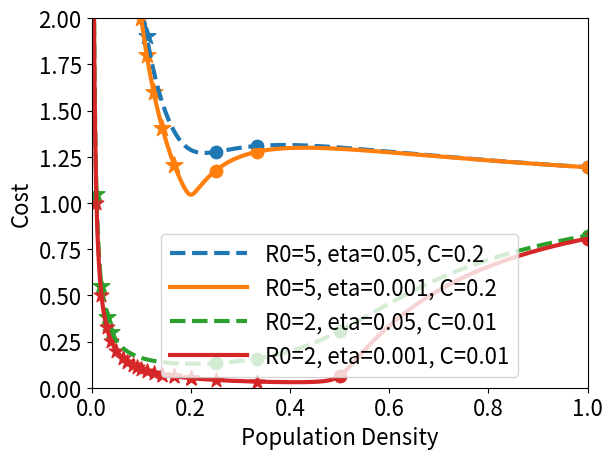

Here is the Python script that generated this plot:
# -*- coding: utf-8 -*-
"""
Created on Thu Sep 24 15:36:49 2020

[redacted]
"""

import matplotlib.pyplot as plt
import numpy as np
from scipy.special import lambertw

def Rinf(xi,R0=2,eta=.001,C=0.01) :
    w = np.real(lambertw(-R0*(1-eta)*xi*np.exp(-R0*xi)))
    return xi+w/R0

def deriv(func,xi,window=0.000001,R0=2,eta=0.001,C=0.01) :
    return (func(xi+window,R0=R0,eta=eta,C=C) -
             func(xi,R0=R0,eta=eta,C=C))/window
            
def Rderiv(xi,R0=2,eta=0.001,C=0.01,window=0.0000001) :
    return deriv(Rinf,xi,window,R0=R0,eta=eta,C=C)
            
def Rdderiv(xi,R0=2,eta=0.001,C=0.01,window=0.0000001) :
    return deriv(Rderiv,xi,window,R0=R0,eta=eta,C=C)

def Rprob(xi,R0=2,eta=0.001,C=0.01) :
    return Rinf(xi,R0,eta)/xi

P = Rprob

def Pdown(xi,R0=2,eta=0.001,C=0.01) :
    return 2*(1-P(xi,R0,eta,C))

## numerical derivatives:

def Pderiv(xi,R0=2,eta=0.001,C=0.01,window=0.0000001) :
    return deriv(P,xi,window,R0=R0,eta=eta,C=C)

def Pdderiv(xi,R0=2,eta=0.001,C=0.01,window=0.000001) :
    return deriv(Pderiv,xi,window,R0=R0,eta=eta,C=C)
    
    

## derivatives from implicit stuff in onenote:
    
def PderivImp(xi,R0=2,eta=0.001,C=0.01) :
    # based on Full Bore on Derivatives Page; red star
    RinfinityHere = Rinf(xi,R0,eta,C=C)
    num = (1-eta)*R0*P(xi,R0,eta,C)
    denom = (np.exp(R0*RinfinityHere)-(1-eta)*R0*xi)
    return num/denom

def RderivImp(xi,R0=2,eta=0.001,C=0.01) :
    # based on Full Bore on Derivatives Page; double red star
    RinfinityHere = Rinf(xi,R0,eta,C)
    num = 1-(1-eta)*np.exp(-R0*RinfinityHere)
    denom = 1-(1-eta)*xi*R0*np.exp(-R0*RinfinityHere)
    return num/denom
    
def PdderivImp(xi,R0=2,eta=0.001,C=0.01) :
    # based on Full Bore on Derivatives Page; triple red star
    RinfinityHere = Rinf(xi,R0,eta,C)
    RinfPrimeHere = RderivImp(xi,R0,eta,C)
    Phere = P(xi,R0,eta,C)
    num = (1-eta)*R0*R0*Phere
    denom = (np.exp(R0*RinfinityHere)-(1-eta)*R0*xi)**2
    parens = 2*(1-eta) - RinfPrimeHere*np.exp(R0*RinfinityHere)
    return num/denom*parens

def PdderivImpEarly(xi,R0=2,eta=0.001,C=0.01) :
    # based on Full Bore on Derivatives Page; circled in RAINBOW
    RinfinityHere = Rinf(xi,R0,eta,C)
    RinfPrimeHere = RderivImp(xi,R0,eta,C)
    Phere = P(xi,R0,eta,C)
    PPrimehere = PderivImp(xi,R0,eta,C)
    exp = np.exp(R0*RinfinityHere)
    
    num1 = (1-eta)*R0*PPrimehere
    denom1 = exp - (1-eta)*R0*xi
    
    num2 = (1-eta)*R0*Phere
    denom2 = denom1**2
    
    parens = R0*RinfPrimeHere*exp-(1-eta)*R0
    
    return num1/denom1 - num2/denom2*parens
    
def RinfPrimeExp(xi,R0=2,eta=0.001,C=0.01) :
    RinfinityHere = Rinf(xi,R0,eta,C)
    RinfPrimeHere = RderivImp(xi,R0,eta,C)
    return RinfPrimeHere*np.exp(R0*RinfinityHere)

def S(xi,R0=2,eta=0.001,C=0.01) :
    return 2*(1-eta)-RinfPrimeExp(xi,R0,eta,C)

#def PdderivImp()
    
def f(xi,R0=2,eta=0.001,C=0.01) :
    return C/xi;

def cost(xi,R0=2,eta=.001,C=0.01) :
    # this is Js in paper
    return Rprob(xi,R0,eta,C) + f(xi,R0,eta,C)

def costs(xlist,R0=2,eta=0.001,C=0.01) :
    return [cost(x,R0=2,eta=eta,C=C) for x in xlist]
            
def costderiv(xi,R0=2,eta=0.001,C=0.01,window=0.0000001) :
    return deriv(cost,xi,window,R0=R0,eta=eta,C=C)

def Cost(numInUse,R0=2,eta=.001,C=0.01) :
    # assuming all used locations have equal xi
    return cost(1/numInUse,R0=R0,eta=eta,C=C) 

def Cost2(xlist,R0=2,eta=0.001,C=0.01) :
    # xlist contains list of location densities
    return C*len(xlist) + sum([Rinf(x,R0=R0,eta=eta,C=C) for x in xlist])

def findOptimal(R0=2,eta=0.001,C=0.01) :
    # idea here: starting with 1, walk up until you're at twice R0 and then return the best you've seen
    # Note: fails when C is very small
    argmin = 1
    min_cost = Cost(1,R0,eta,C)
    i = 2
    while True :
        new_cost = Cost(i,R0,eta,C) # use the Cost(numLocations) method
        if new_cost >= min_cost :
            if i > R0*2 :
                return argmin, min_cost
        else :
            min_cost = new_cost
            argmin = i
        i += 1
        
def isESS(numLoc,R0=2,eta=0.001,C=0.01) :
    # is the allocation with 1/numLoc people at each of numLoc locations 
    # an ESS? To see, inspect the slope of the location cost function.
    # if decreasing at this allocation, this is not an ESS.
    return numLoc == 1 or cost(1/numLoc,R0,eta,C) < cost(1/numLoc*1.0001,R0,eta,C)
         
def altPoS(R0=2,eta=0.001,C=0.01) :
    # first check if optimal is an altruistic ESS; if so, ret 1
    optLoc, optcost = findOptimal(R0,eta,C)
    if isAltESS(optLoc,R0,eta,C) :
        return 1.0
    else:
        # next walk up from 1 to R0, return the worst AltESS
        # locations = [i for i in range(1,1+int(np.ceil(R0*10))) if i is not optLoc]
        bestESS = np.inf
        numLoc = 1
        while True :
            if isAltESS(numLoc,R0,eta,C) :
                bestESS = min(bestESS,Cost(numLoc,R0,eta,C))
            if numLoc>R0 : # after R0, if we start increasing, we're done
                if Cost(numLoc,R0,eta,C) > bestESS :
                    return bestESS/optcost
            numLoc += 1

def isAltESS(numLoc,R0=2,eta=0.001,C=0.01) :
    # 2 conditions: nobody wants to be alone, and Rdderiv>0
    xi = 1/numLoc
    happyTogether = Rderiv(xi,R0=R0,eta=eta,C=C) <= eta+C
    if happyTogether :
        return deriv(Rderiv,xi,R0=R0,eta=eta,C=C) > 0
    return False # if we aren't happy together, we're not ESS

def findESS(R0=2,eta=0.001,C=0.01) :
    # Algorithm: note that Optimal is a candidate selfish NE.
    # asdf
    return 1
        

def derivRinf(xi,R0=2,eta=0.001,C=0.01) :
    # note: this function may not be correct at all
    lambertInput = -R0*(1-eta)*xi*np.exp(-R0*xi)
    w = np.real(lambertw(lambertInput))
    expTerm = (1-eta)*(1-R0*xi)*np.exp(-R0*xi)*w
    return 1-expTerm+w/(lambertInput*R0)/(1+w)
    

def plotRinf(R0,eta=0.001,C=0.01) :
    xx = np.arange(0.0,1.01,0.01)
    RRinf = np.empty_like(xx)
    for i in range(len(xx)) :
        RRinf[i] = Rinf(xx[i],R0,eta)
    plt.plot(xx,RRinf)
    
def plotRprob(R0,eta=0.001) :
    xx = np.arange(0.01,1.01,0.01)
    Rprob = np.empty_like(xx)
    for i in range(len(xx)) :
        Rprob[i] = Rprob(xx[i],R0,eta)
    plt.plot(xx,Rprob)
    
    
def plotit(func,R0=2,eta=0.001,C=0.01,numPoints=100,ax=None,xrange=(0,1),ylim=(0,2),label=None,lw=5,ls='-') :
    if ax is None:
        fig,ax = plt.subplots()
    xx = np.linspace(xrange[0]+0.001,xrange[1],numPoints)
    toplot = np.empty_like(xx)
    for i in range(len(xx)) :
        toplot[i] = func(xx[i],R0,eta,C)
    ax.plot(xx,toplot,label=label,lw=lw,ls=ls)
    plt.ylim(ylim)
    plt.xlim((0,1))
    return ax
    
def plotCost(R0=2,eta=0.001,C=0.01,numPoints=10,fignum=13,integer=True) :
    if integer:
        numnum = np.arange(1.,numPoints+1)
    else:
        numnum = np.linspace(1,10,100)
    toplot = np.empty_like(numnum)
    for i in range(len(numnum)) :
        toplot[i] = Cost(numnum[i],R0,eta,C)
    plt.figure(fignum)
    plt.plot(numnum,toplot)
    return numnum, toplot
    
    
## more random junk:

# root computation to characterize inflection points of p:
# an inflection point of p is where the graph of p(x) crosses plusroot or minusroot

def plusroot(xi,R0=2,eta=.001,C=0.01) :
    return 1-(3+np.sqrt(9-8*xi*R0))/(4*xi*R0)

def minusroot(xi,R0=2,eta=.001,C=0.01) :
    return 1-(3-np.sqrt(9-8*xi*R0))/(4*xi*R0)

def xfunc(p,R0=2,eta=0.001,C=0.01) :
    return (2-3*p)/(2*R0*(1-p)*(1-p))

## root computation to characterize inflection points of Rinf:
# an inflection point of Rinf is where the graph of Rinf(x) crosses Rplusroot or Rminusroot
    
def Rplusroot(xi,R0=2,eta=.001,C=0.01) :
    squareroot = np.sqrt(R0*R0*pow(xi,4)+2*R0*R0*pow(xi,3)+ R0*(R0-8)*xi*xi-4*R0*xi+4)
    return 1/xi/R0 + (1-xi)/2 + squareroot

def Rminusroot(xi,R0=2,eta=.001,C=0.01) :
    squareroot = np.sqrt(R0*R0*pow(xi,4)+2*R0*R0*pow(xi,3)+ R0*(R0-8)*xi*xi-4*R0*xi+4)
    return 1/xi/R0 + (1-xi)/2 - squareroot
    
## random function for p'' rootfinding:
def paperfunc(xi,R0=2,eta=0.001,C=0.01) :
    return R0*Rderiv(xi,R0,eta,C)

## locus of x,p for which R' could possibly =2 (for some eta):
def RprimeIs2(xi,R0=2,eta=0.001,C=0.01) :
    return (xi*R0-1)/(xi*R0-0.5)

## RHS from Onenote Perversity/Epidemics/Feb 2021 Notes:
def RHS(p,R0=2,eta=0.001,C=0.01) :
    return (1-eta)*np.exp((p/2-1)/(1/p-1))

## LHS from Onenote Perversity/Epidemics/Feb 2021 Notes:
def LHS(p,R0=2,eta=0.001,C=0.01) :
    return 1-p

def justp(p,R0=2,eta=0.001,C=0.01) :
    return p

def auxfunc(p,R0=2,eta=0.001,C=0.01) :
    return 1-np.exp(-p*(1-p/1.2)/(1-p))

def weirdPoA(halfC,R0=2,eta=0.001,C=0.01) :
    # from OneNote Perversity/Epidemics/Feb 2021 Notes:
    Cactual = halfC*2
    R1 = Rinf(1,R0=2/Cactual,eta=0.00000001,C=Cactual)
    return (2+R1)/(Cactual+R1)


## more random jumk
def UBfunc(x,R0=2,eta=0.001,C=0.01) :
    return (x*R0-1)/(x*R0-1/2)

def LBfunc(x,R0=2,eta=0.001,C=0.01) :
    return (x*R0-1)/x/R0

def logfunc(x,R0=2,eta=0.001,C=0.01) :
    return (np.log(2*x*R0-1)+np.log(1-eta))/R0

def Wz(alpha,eta) :
    return np.real(lambertw(-(1-eta)*alpha*np.exp(-alpha)))

if __name__=="__main__" :
    plt.close('all')
    numPoints = 1000
    lw = 3
    eta2 = 0.05
    max_locations = 12
    locations_to_check = np.arange(1,max_locations)
    ax = plotit(cost,R0=5,C=0.2,eta=eta2,numPoints=numPoints,lw=lw,ls='--',label='R0=5, eta='+str(eta2)+', C=0.2')
    plotit(cost,R0=5,C=0.2,numPoints=numPoints,lw=lw,ax=ax,label='R0=5, eta=0.001, C=0.2')
    plotit(cost,eta=eta2,numPoints=numPoints,lw=lw,ls='--',ax=ax,label='R0=2, eta='+str(eta2)+', C=0.01')
    plotit(cost,numPoints=numPoints,lw=lw,label='R0=2, eta=0.001, C=0.01',ax=ax)
    ax.legend(handlelength=3.5,fontsize=16)
    plt.xlabel('Population Density',fontsize=16)
    plt.xticks(fontsize=16)
    plt.ylabel('Cost',fontsize=16)
    plt.yticks(fontsize=16)
    
    ESS1x = []
    ESS1y = []
    aESS1x = []
    aESS1y = []
    for n in locations_to_check :
        if isESS(n,R0=5,C=0.2,eta=eta2) :
            ESS1x.append(1/n)
            ESS1y.append(cost(1/n,R0=5,C=0.2,eta=eta2))
        if isAltESS(n,R0=5,C=0.2,eta=eta2) :
            aESS1x.append(1/n)
            aESS1y.append(cost(1/n,R0=5,C=0.2,eta=eta2))
    plt.scatter(ESS1x,ESS1y,s=80,marker='o',color='#1f77b4')
    plt.scatter(aESS1x,aESS1y,s=160,marker="*",color='#1f77b4')
    
    ESS2x = []
    ESS2y = []
    aESS2x = []
    aESS2y = []
    for n in locations_to_check :
        if isESS(n,R0=5,C=0.2) :
            ESS2x.append(1/n)
            ESS2y.append(cost(1/n,R0=5,C=0.2))
        if isAltESS(n,R0=5,C=0.2) :
            aESS2x.append(1/n)
            aESS2y.append(cost(1/n,R0=5,C=0.2))
    plt.scatter(ESS2x,ESS2y,s=80,marker='o',color='#ff7f0e')
    plt.scatter(aESS2x,aESS2y,s=160,marker="*",color='#ff7f0e')
    
    
    max_locations = 200
    locations_to_check = [1,2,3,4,5] + [int(1/i) for i in np.arange(.2,.001,-.01)]
    
    ESS3x = []
    ESS3y = []
    aESS3x = []
    aESS3y = []
    for n in locations_to_check :
        if isESS(n,R0=2,eta=eta2) :
            ESS3x.append(1/n)
            ESS3y.append(cost(1/n,R0=2,eta=eta2))
        if isAltESS(n,R0=2,eta=eta2) :
            aESS3x.append(1/n)
            aESS3y.append(cost(1/n,R0=2,eta=eta2))
    plt.scatter(ESS3x,ESS3y,s=80,marker='o',color='#2ca02c')
    plt.scatter(aESS3x,aESS3y,s=160,marker="*",color='#2ca02c')
    
    ESS4x = []
    ESS4y = []
    aESS4x = []
    aESS4y = []
    for n in locations_to_check :
        if isESS(n) :
            ESS4x.append(1/n)
            ESS4y.append(cost(1/n))
        if isAltESS(n) :
            aESS4x.append(1/n)
            aESS4y.append(cost(1/n))
    plt.scatter(ESS4x,ESS4y,s=80,marker='o',color='#d62728')
    plt.scatter(aESS4x,aESS4y,s=120,marker="*",color='#d62728')